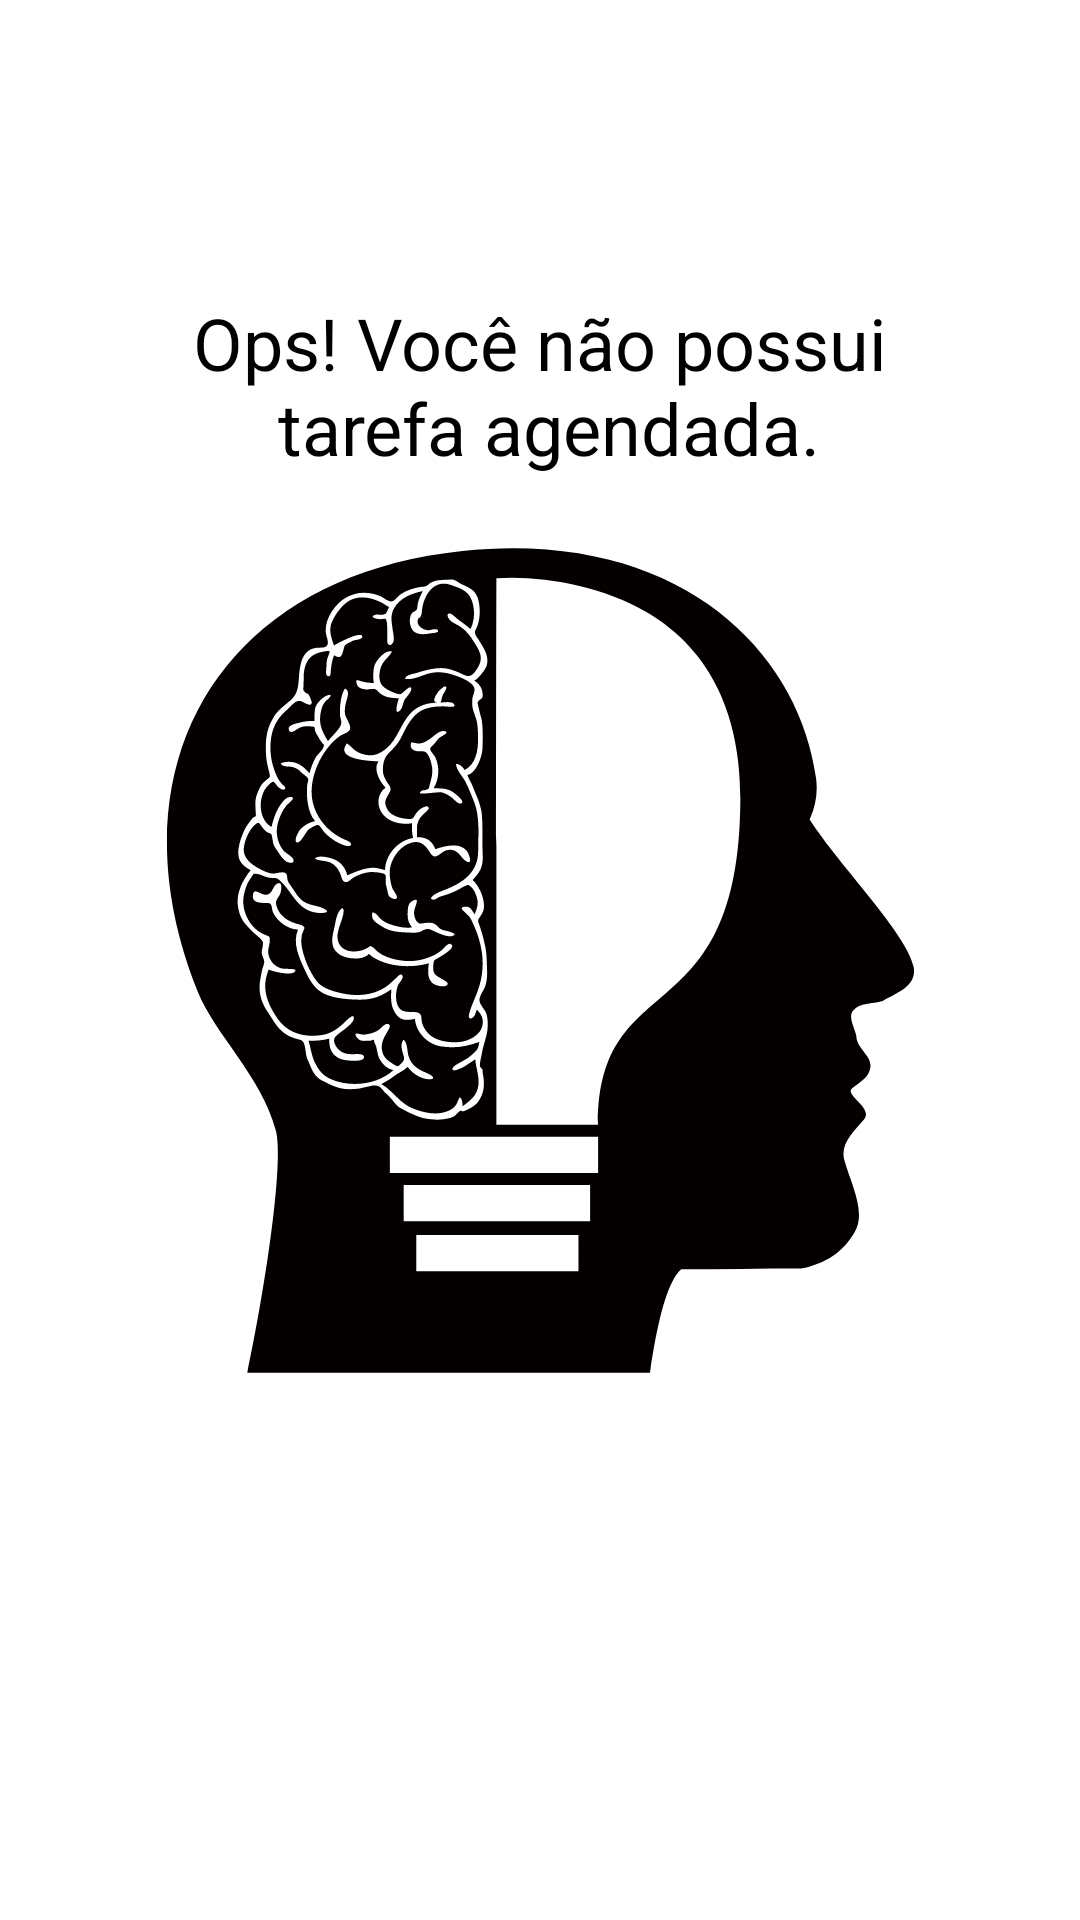

Here is an Android app screen rendered from its layout file. Give the layout XML and the strings, colors and styles it references.
<!-- AndroidManifest.xml: application theme Theme.ToDoList -->
<!-- res/layout/empt_state.xml -->
<?xml version="1.0" encoding="utf-8"?>
<androidx.constraintlayout.widget.ConstraintLayout xmlns:android="http://schemas.android.com/apk/res/android"
    xmlns:app="http://schemas.android.com/apk/res-auto"
    android:id="@+id/empty_state"
    android:layout_width="match_parent"
    android:layout_height="match_parent"
    android:layout_margin="16dp"
    >

    <TextView
        android:id="@+id/tv_message"
        android:layout_width="wrap_content"
        android:layout_height="wrap_content"
        android:gravity="center"
        android:text="@string/no_tasks"
        android:textColor="@color/black"
        android:textSize="24sp"
        android:layout_marginBottom="16dp"
        app:layout_constraintBottom_toTopOf="@id/iv_image"
        app:layout_constraintEnd_toEndOf="parent"
        app:layout_constraintStart_toStartOf="parent"
        />

    <androidx.appcompat.widget.AppCompatImageView
        android:id="@+id/iv_image"
        app:layout_constraintStart_toStartOf="parent"
        app:layout_constraintEnd_toEndOf="parent"
        app:layout_constraintBottom_toBottomOf="parent"
        app:layout_constraintTop_toTopOf="parent"
        app:srcCompat="@drawable/ic_empty_state"
        app:layout_constraintTop_toBottomOf="@id/tv_message"
        android:layout_width="wrap_content"
        android:layout_height="wrap_content"
        />

</androidx.constraintlayout.widget.ConstraintLayout>
<!-- resources referenced by this layout -->
<resources>
  <!-- drawable ic_empty_state: vector/xml drawable (drawable, 19203 chars, omitted) -->
  <string name="no_tasks">Ops! Você não possui\n tarefa agendada.</string>
  <style name="Theme.ToDoList" parent="Theme.MaterialComponents.Light.NoActionBar">
          
          <item name="colorPrimary">@color/black</item>
          <item name="colorPrimaryDark">@color/black</item>
          <item name="colorSecondary">@color/black</item>
          <item name="colorOnSecondary">@color/white</item>
  
  
          <item name="colorPrimaryVariant">@color/purple_700</item>
          <item name="colorOnPrimary">@color/white</item>
          
  
          <item name="colorSecondaryVariant">@color/teal_700</item>
  
          
          <item name="android:statusBarColor" tools:targetApi="l">?attr/colorPrimaryVariant</item>
          
      </style>
  <!-- not gathered from this repository: default colours our renderer supplied (Android Studio template values) -->
  <color name="purple_700">#FF3700B3</color>
  <color name="teal_700">#FF018786</color>
  <color name="black">#FF000000</color>
  <color name="white">#FFFFFFFF</color>
</resources>
